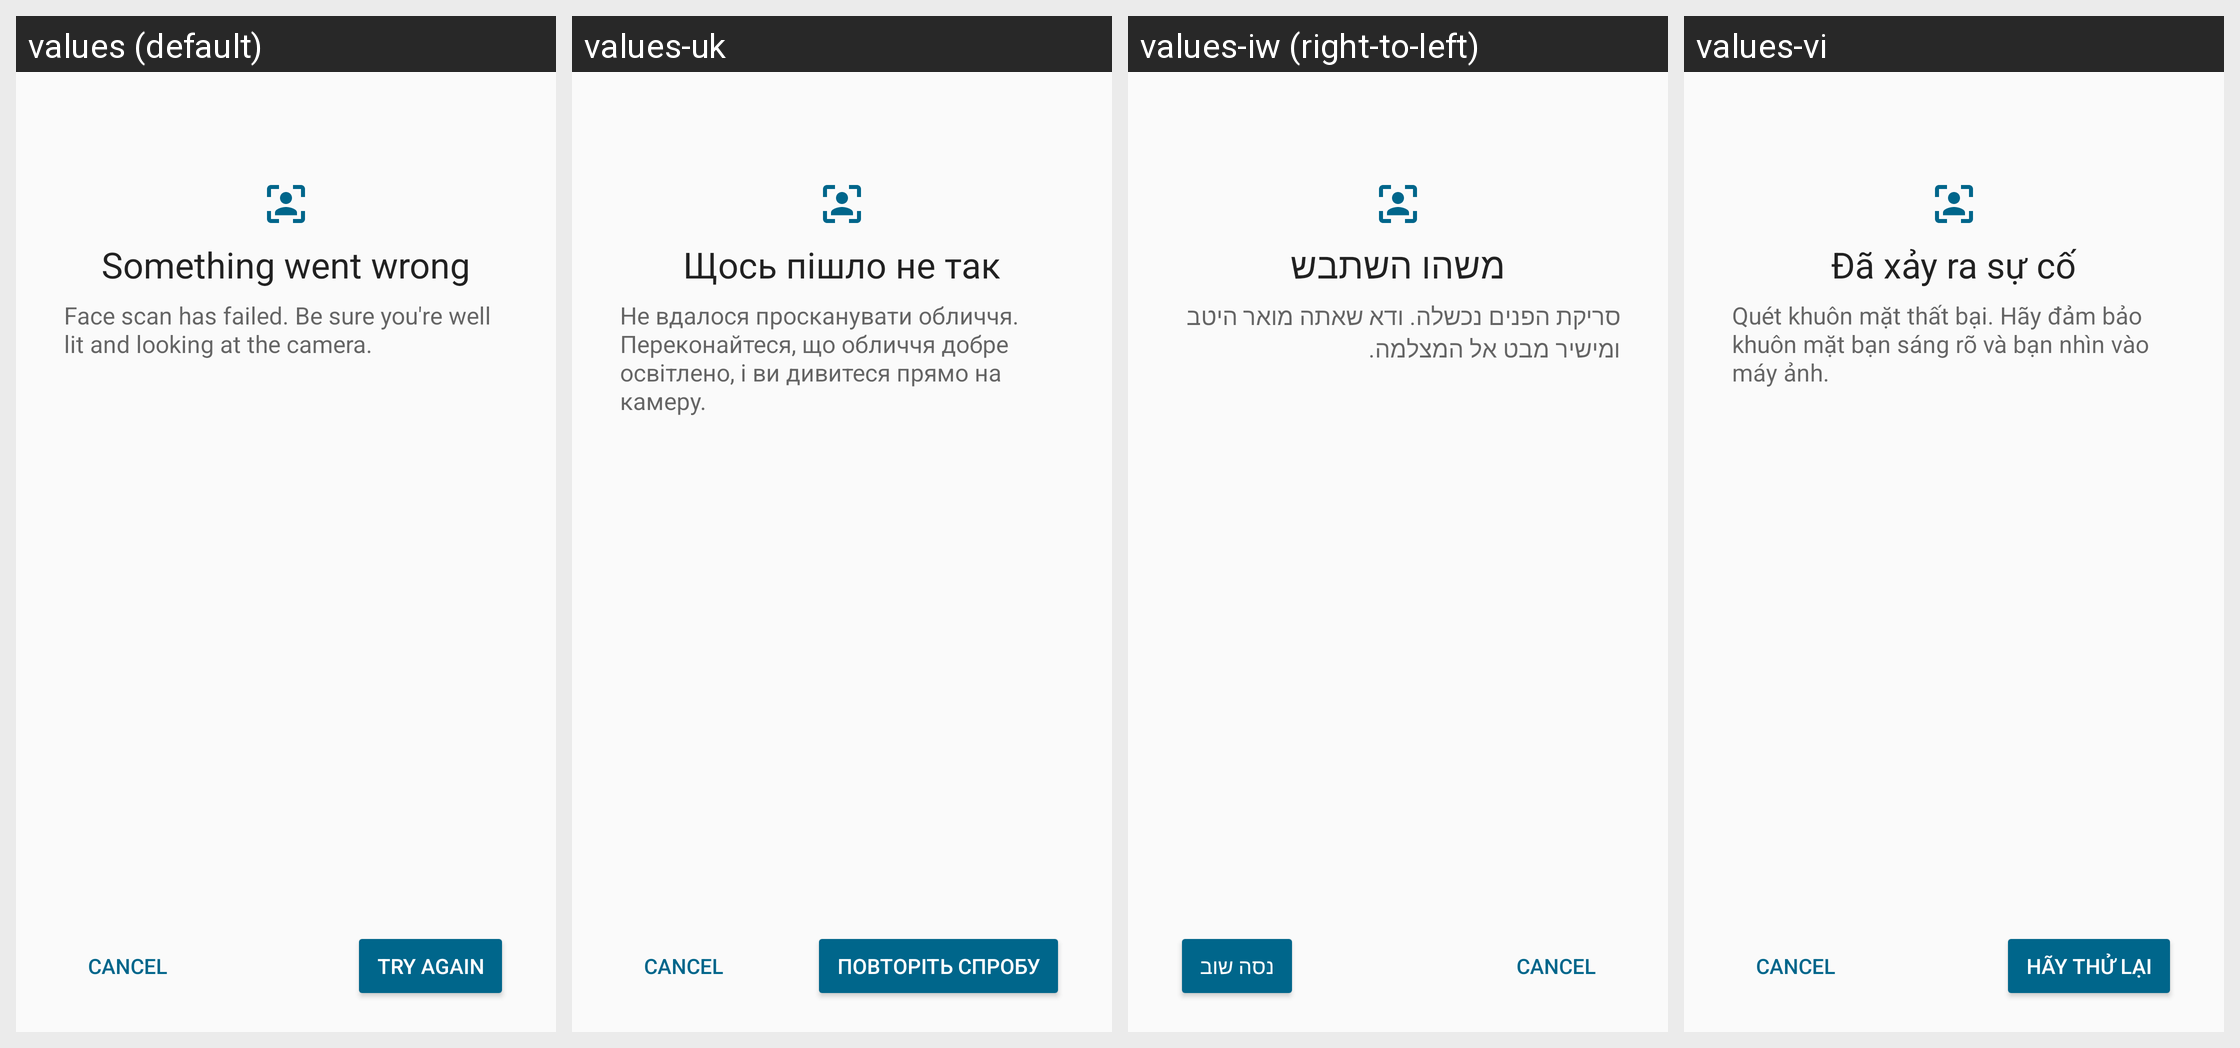

The Android screen above is rendered under several locales of the same app. Produce the string resources it draws, with the default and per-locale values.
Android screen res/layout/face_try_again.xml rendered under 4 locales, left to right: values (default), values-uk, values-iw (right-to-left), values-vi. Device: Nexus 5 (rendered at 1080×1920; each locale shown at half size, 540×960, under a caption strip naming it); theme AppTheme.
Other locales in the repository, not shown: values-ar, values-az, values-be, values-bg, values-bn, values-bs, values-ca, values-cs, values-da, values-de, values-el, values-es, values-et, values-eu, values-fa, values-fi, values-fr, values-gl, values-gu, values-hi, values-hr, values-hu, values-hy, values-in, values-it, values-ja, values-kk, values-km, values-ko, values-ku, values-lt, values-mk, values-ml, values-mr, values-ms, values-my, values-nb, values-ne, values-nl, values-pl, values-pt-rBR, values-pt-rPT, values-ro, values-ru, values-si, values-sk, values-sl, values-sr, values-sv, values-ta, values-th, values-tl, values-tr, values-ur, values-zh-rCN, values-zh-rTW.
Strings drawn on this screen, with the default value and each locale's value (text and hints the layout hard-codes, and strings that could not be matched under every locale, appear in the picture but are not listed):

face_try_content
  values: Something went wrong
  values-uk: Щось пішло не так
  values-iw: משהו השתבש
  values-vi: Đã xảy ra sự cố

face_try_content_tip
  values: Face scan has failed. Be sure you're well lit and looking at the camera.
  values-uk: Не вдалося просканувати обличчя. Переконайтеся, що обличчя добре освітлено, і ви дивитеся прямо на камеру.
  values-iw: סריקת הפנים נכשלה. ודא שאתה מואר היטב ומישיר מבט אל המצלמה.
  values-vi: Quét khuôn mặt thất bại. Hãy đảm bảo khuôn mặt bạn sáng rõ và bạn nhìn vào máy ảnh.

btn_try
  values: TRY AGAIN
  values-uk: Повторіть спробу
  values-iw: נסה שוב
  values-vi: HÃY THỬ LẠI
